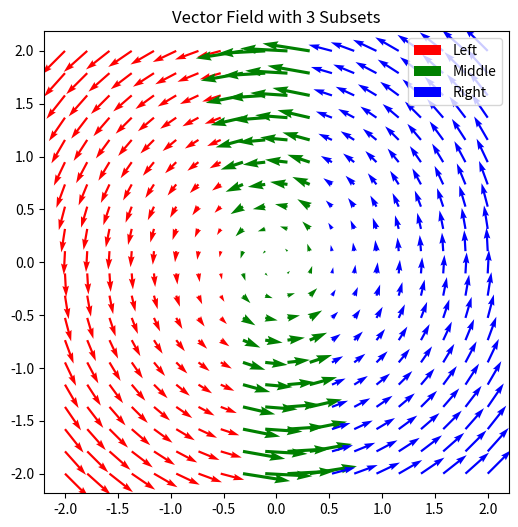

Source code (Python):
import numpy as np
import matplotlib.pyplot as plt

# Grid
x = np.linspace(-2, 2, 20)
y = np.linspace(-2, 2, 20)
X, Y = np.meshgrid(x, y)

# Vector field (rotation around origin)
U = -Y
V = X

# Example: split into 3 subsets
mask1 = X < -0.5        # left side
mask2 = (X >= -0.5) & (X <= 0.5)   # middle
mask3 = X > 0.5         # right side

plt.figure(figsize=(6,6))

# Subset 1
plt.quiver(X[mask1], Y[mask1], U[mask1], V[mask1], color="red", label="Left")

# Subset 2
plt.quiver(X[mask2], Y[mask2], U[mask2], V[mask2], color="green", label="Middle")

# Subset 3
plt.quiver(X[mask3], Y[mask3], U[mask3], V[mask3], color="blue", label="Right")

plt.legend()
plt.title("Vector Field with 3 Subsets")
plt.axis("equal")
#plt.show()
plt.savefig("test.png")
